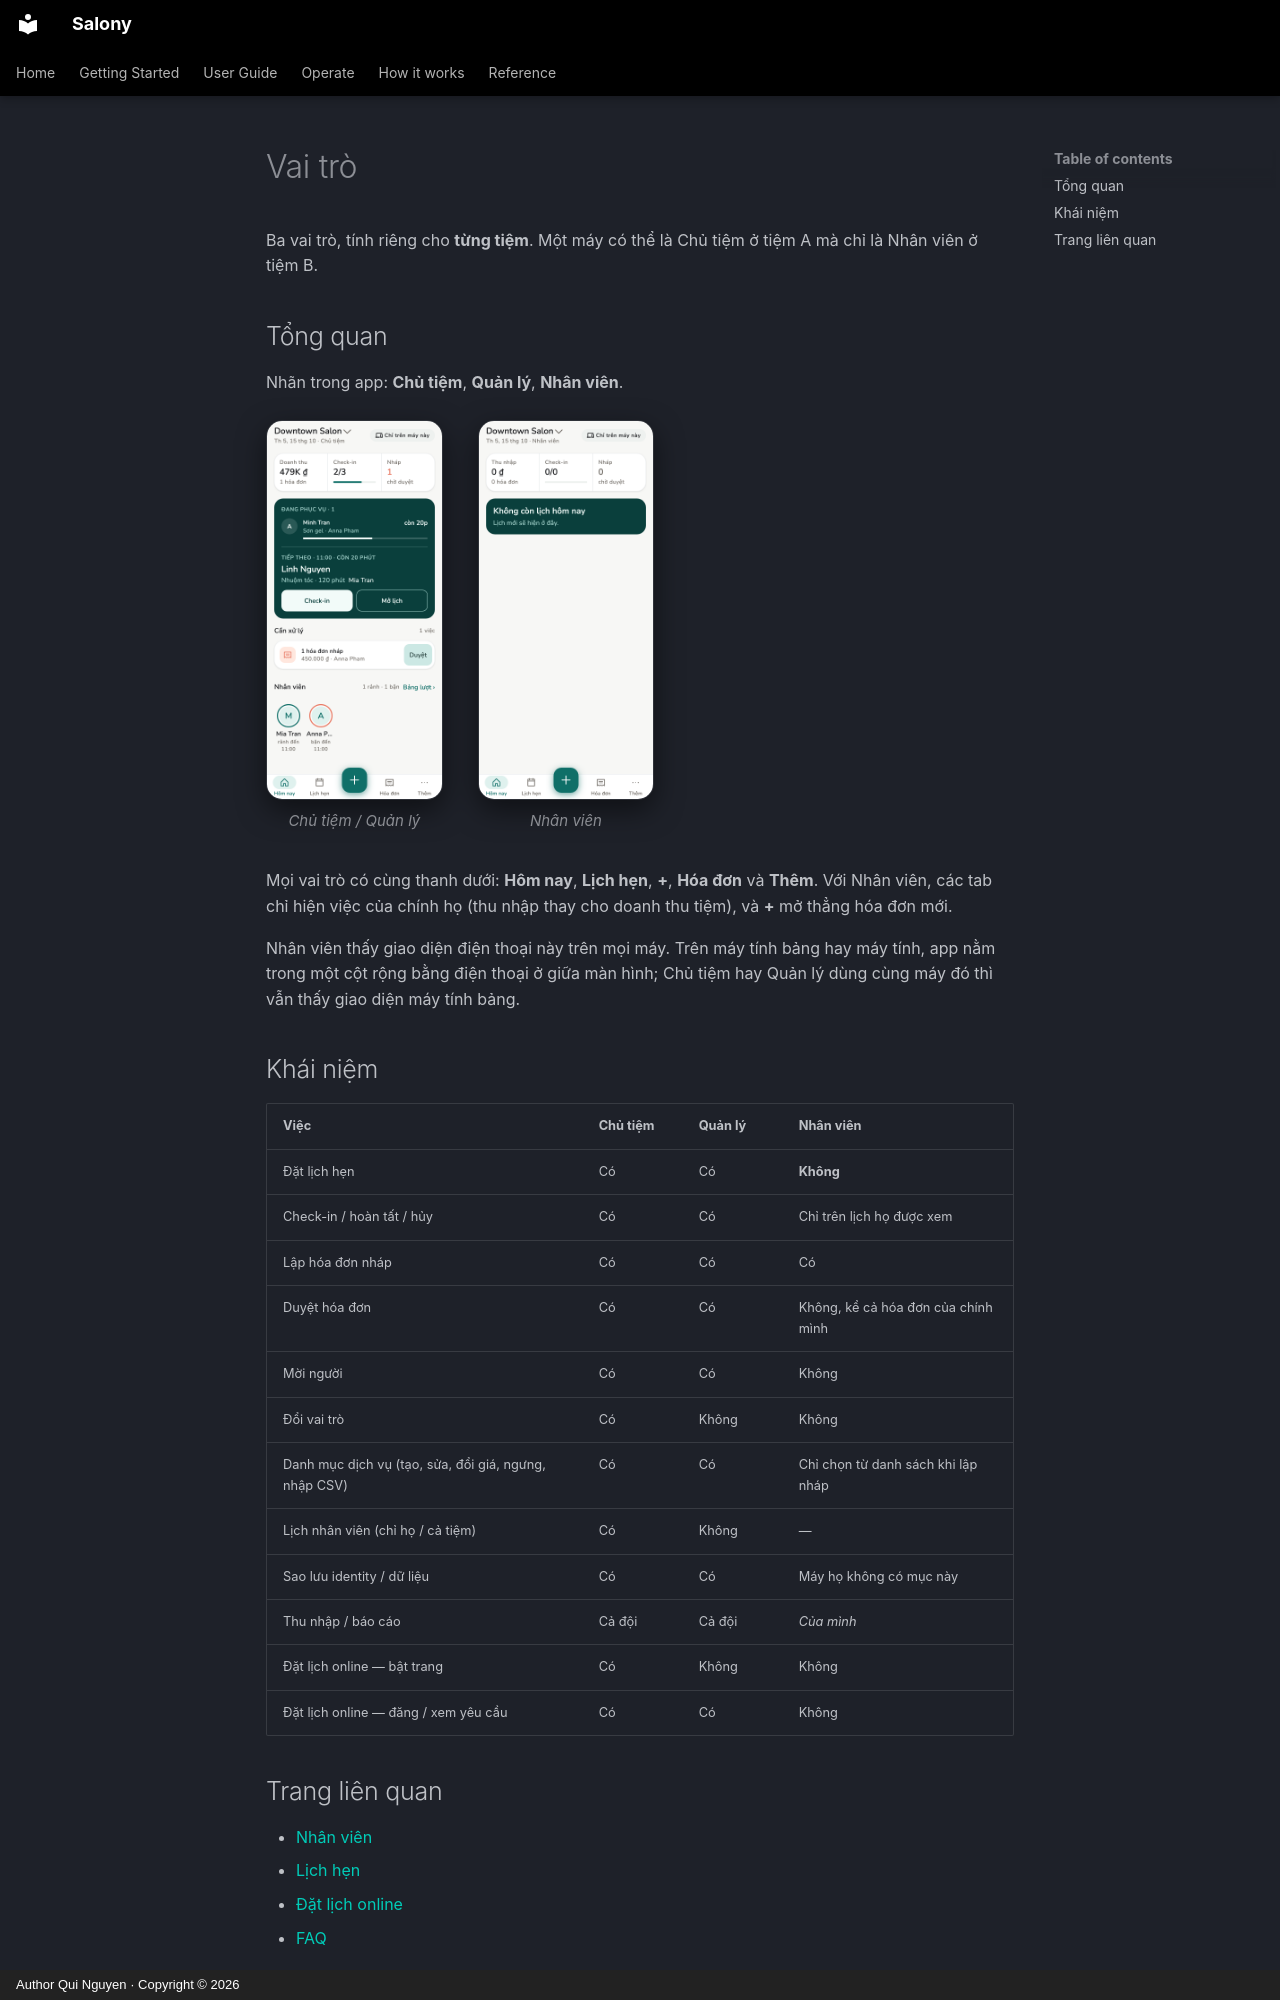

repository: quinguyen1502/salony · page: reference/roles.vi/index.html · generator: mkdocs · copyright: Author Qui Nguyen · Copyright © 2026

# Vai trò

Ba vai trò, tính riêng cho **từng tiệm**. Một máy có thể là Chủ tiệm ở tiệm A
mà chỉ là Nhân viên ở tiệm B.

## Tổng quan

Nhãn trong app: **Chủ tiệm**, **Quản lý**, **Nhân viên**.

<div class="shot-row" markdown>

<figure class="shot-phone" markdown>
![Hôm nay của Chủ tiệm](../images/vi/light/home.png){ loading=lazy }
<figcaption>Chủ tiệm / Quản lý</figcaption>
</figure>

<figure class="shot-phone" markdown>
![Home của Nhân viên](../images/vi/light/home-staff.png){ loading=lazy }
<figcaption>Nhân viên</figcaption>
</figure>

</div>

Mọi vai trò có cùng thanh dưới: **Hôm nay**, **Lịch hẹn**, **+**, **Hóa
đơn** và **Thêm**. Với Nhân viên, các tab chỉ hiện việc của chính họ (thu
nhập thay cho doanh thu tiệm), và **+** mở thẳng hóa đơn mới.

Nhân viên thấy giao diện điện thoại này trên mọi máy. Trên máy tính bảng hay
máy tính, app nằm trong một cột rộng bằng điện thoại ở giữa màn hình; Chủ
tiệm hay Quản lý dùng cùng máy đó thì vẫn thấy giao diện máy tính bảng.

## Khái niệm

| Việc | Chủ tiệm | Quản lý | Nhân viên |
| --- | --- | --- | --- |
| Đặt lịch hẹn | Có | Có | **Không** |
| Check-in / hoàn tất / hủy | Có | Có | Chỉ trên lịch họ được xem |
| Lập hóa đơn nháp | Có | Có | Có |
| Duyệt hóa đơn | Có | Có | Không, kể cả hóa đơn của chính mình |
| Mời người | Có | Có | Không |
| Đổi vai trò | Có | Không | Không |
| Danh mục dịch vụ (tạo, sửa, đổi giá, ngưng, nhập CSV) | Có | Có | Chỉ chọn từ danh sách khi lập nháp |
| Lịch nhân viên (chỉ họ / cả tiệm) | Có | Không | — |
| Sao lưu identity / dữ liệu | Có | Có | Máy họ không có mục này |
| Thu nhập / báo cáo | Cả đội | Cả đội | *Của mình* |
| Đặt lịch online — bật trang | Có | Không | Không |
| Đặt lịch online — đăng / xem yêu cầu | Có | Có | Không |
